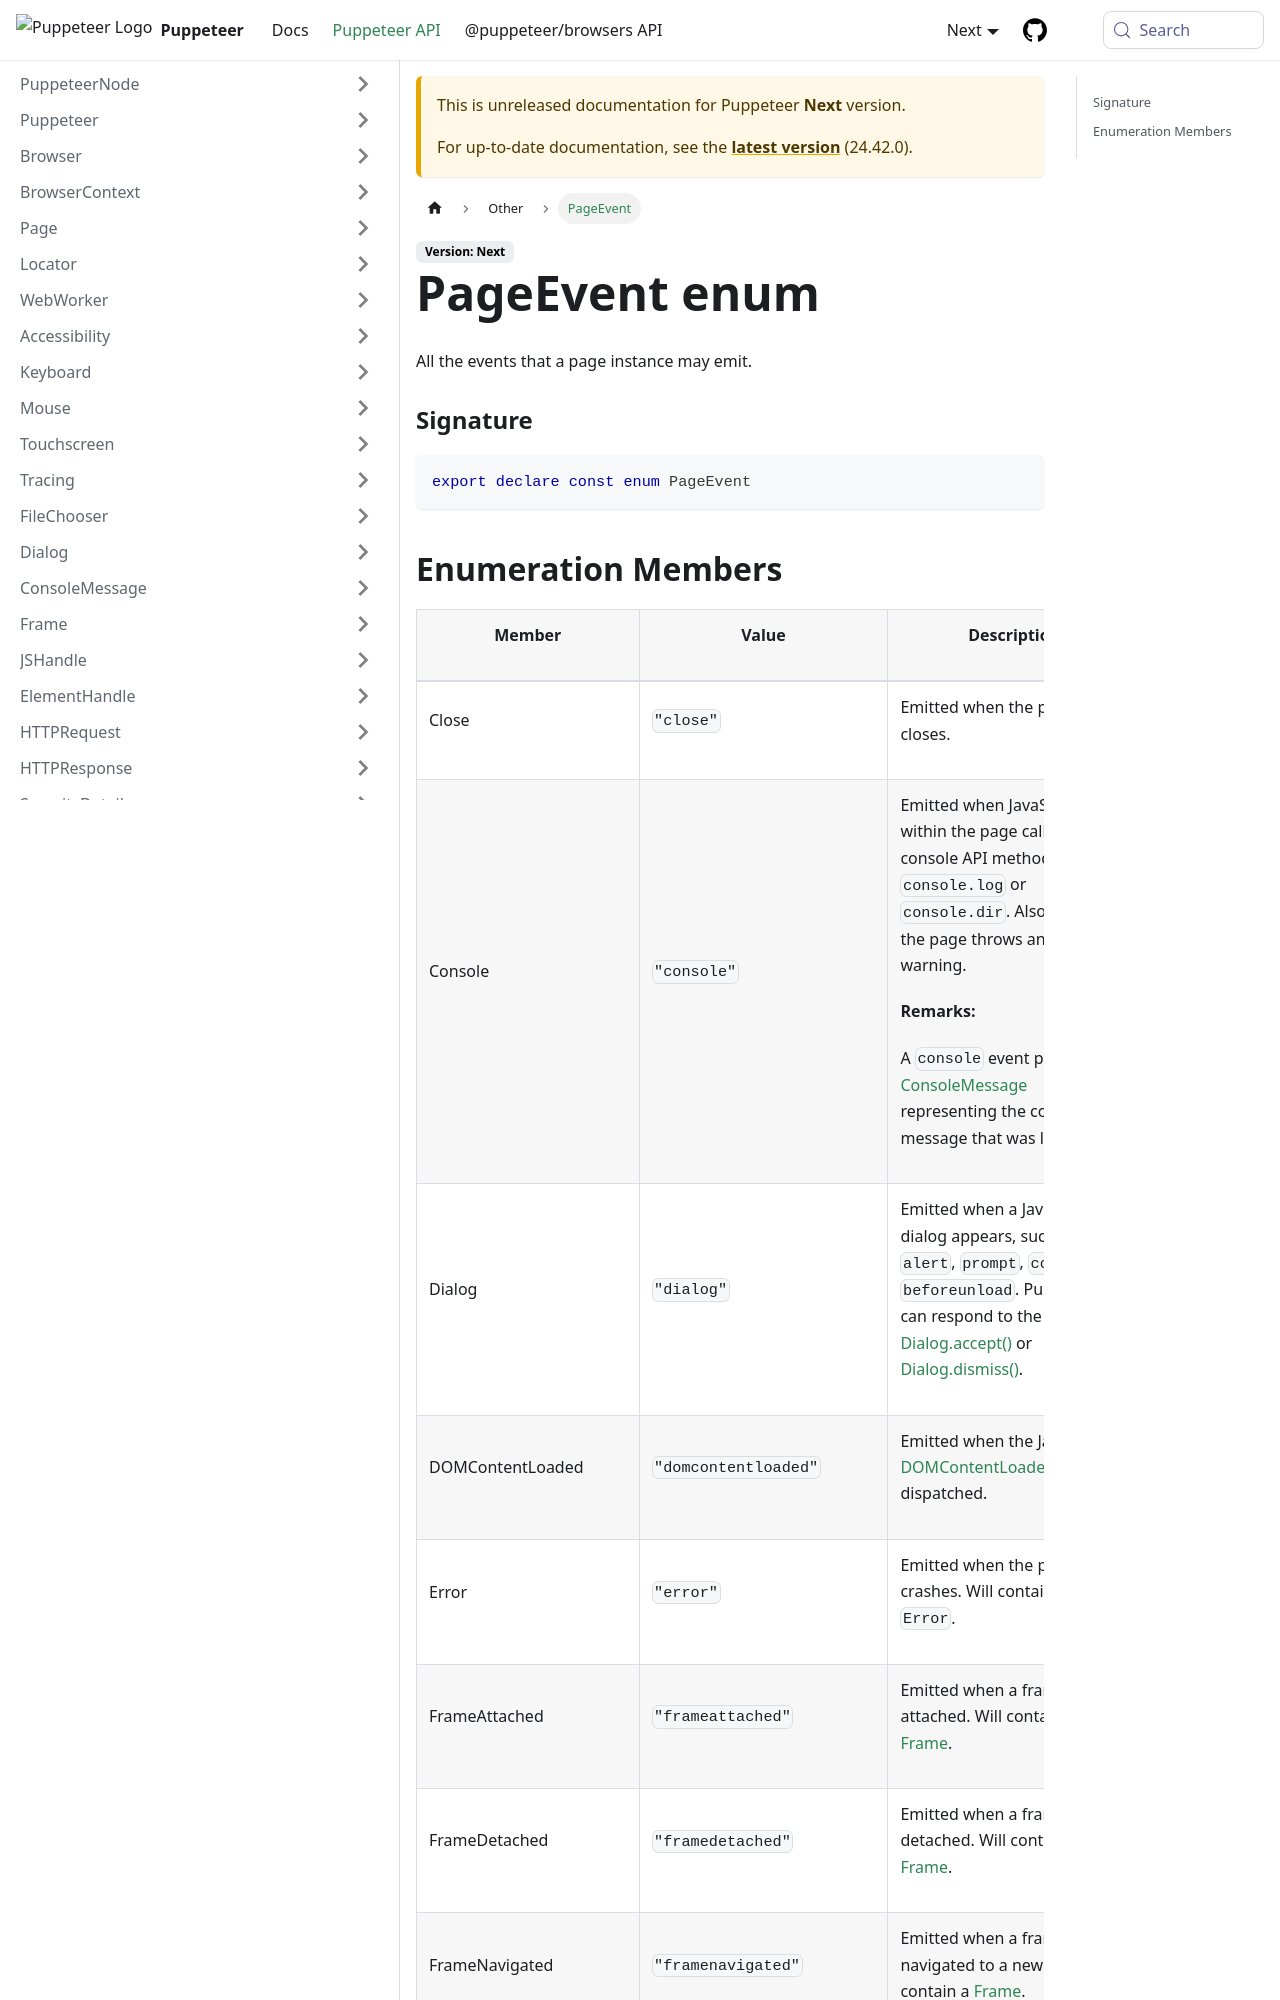

repository: fernandoesteban2408-ux/improved-funicular · page: next/api/puppeteer.pageevent.html · generator: docusaurus

---
sidebar_label: PageEvent
---

# PageEvent enum

All the events that a page instance may emit.

### Signature

```typescript
export declare const enum PageEvent
```

## Enumeration Members

<table><thead><tr><th>

Member

</th><th>

Value

</th><th>

Description

</th></tr></thead>
<tbody><tr><td>

Close

</td><td>

`"close"`

</td><td>

Emitted when the page closes.

</td></tr>
<tr><td>

Console

</td><td>

`"console"`

</td><td>

Emitted when JavaScript within the page calls one of console API methods, e.g. `console.log` or `console.dir`. Also emitted if the page throws an error or a warning.

**Remarks:**

A `console` event provides a [ConsoleMessage](./puppeteer.consolemessage.md) representing the console message that was logged.

</td></tr>
<tr><td>

Dialog

</td><td>

`"dialog"`

</td><td>

Emitted when a JavaScript dialog appears, such as `alert`, `prompt`, `confirm` or `beforeunload`. Puppeteer can respond to the dialog via [Dialog.accept()](./puppeteer.dialog.accept.md) or [Dialog.dismiss()](./puppeteer.dialog.dismiss.md).

</td></tr>
<tr><td>

DOMContentLoaded

</td><td>

`"domcontentloaded"`

</td><td>

Emitted when the JavaScript [DOMContentLoaded](https://developer.mozilla.org/en-US/docs/Web/Events/DOMContentLoaded) event is dispatched.

</td></tr>
<tr><td>

Error

</td><td>

`"error"`

</td><td>

Emitted when the page crashes. Will contain an `Error`.

</td></tr>
<tr><td>

FrameAttached

</td><td>

`"frameattached"`

</td><td>

Emitted when a frame is attached. Will contain a [Frame](./puppeteer.frame.md).

</td></tr>
<tr><td>

FrameDetached

</td><td>

`"framedetached"`

</td><td>

Emitted when a frame is detached. Will contain a [Frame](./puppeteer.frame.md).

</td></tr>
<tr><td>

FrameNavigated

</td><td>

`"framenavigated"`

</td><td>

Emitted when a frame is navigated to a new URL. Will contain a [Frame](./puppeteer.frame.md).

</td></tr>
<tr><td>

Issue

</td><td>

`"issue"`
